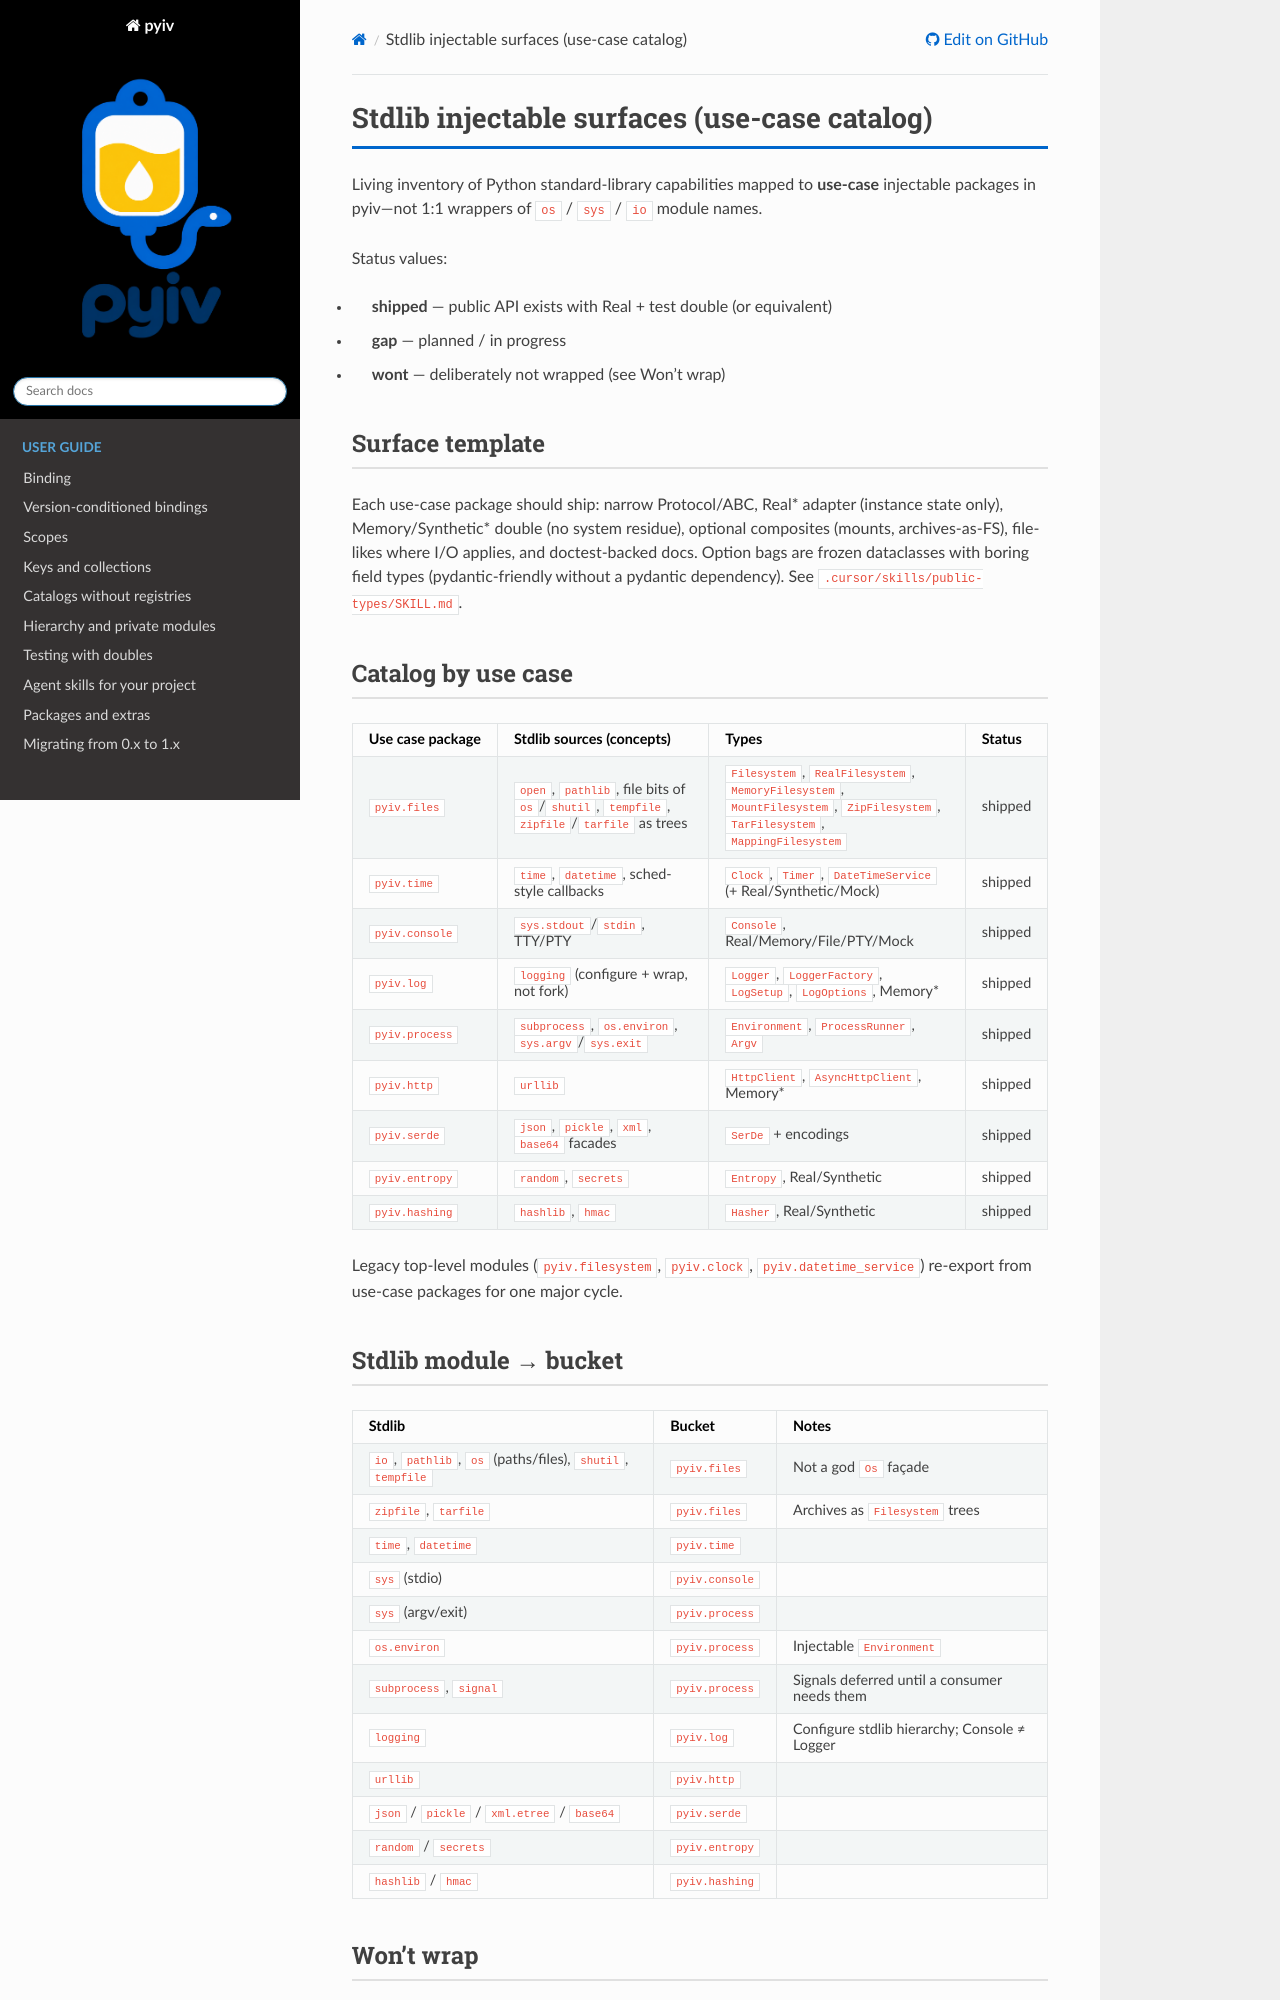

repository: rl337/pyiv · page: inspiration/stdlib-injectable-surfaces.html · generator: sphinx

# Stdlib injectable surfaces (use-case catalog)

Living inventory of Python standard-library capabilities mapped to **use-case**
injectable packages in pyiv—not 1:1 wrappers of `os` / `sys` / `io` module names.

Status values:

- **shipped** — public API exists with Real + test double (or equivalent)
- **gap** — planned / in progress
- **wont** — deliberately not wrapped (see Won’t wrap)

## Surface template

Each use-case package should ship: narrow Protocol/ABC, Real\* adapter (instance
state only), Memory/Synthetic\* double (no system residue), optional composites
(mounts, archives-as-FS), file-likes where I/O applies, and doctest-backed docs.
Option bags are frozen dataclasses with boring field types (pydantic-friendly
without a pydantic dependency). See `.cursor/skills/public-types/SKILL.md`.

## Catalog by use case

| Use case package | Stdlib sources (concepts) | Types | Status |
| --- | --- | --- | --- |
| `pyiv.files` | `open`, `pathlib`, file bits of `os`/`shutil`, `tempfile`, `zipfile`/`tarfile` as trees | `Filesystem`, `RealFilesystem`, `MemoryFilesystem`, `MountFilesystem`, `ZipFilesystem`, `TarFilesystem`, `MappingFilesystem` | shipped |
| `pyiv.time` | `time`, `datetime`, sched-style callbacks | `Clock`, `Timer`, `DateTimeService` (+ Real/Synthetic/Mock) | shipped |
| `pyiv.console` | `sys.stdout`/`stdin`, TTY/PTY | `Console`, Real/Memory/File/PTY/Mock | shipped |
| `pyiv.log` | `logging` (configure + wrap, not fork) | `Logger`, `LoggerFactory`, `LogSetup`, `LogOptions`, Memory\* | shipped |
| `pyiv.process` | `subprocess`, `os.environ`, `sys.argv`/`sys.exit` | `Environment`, `ProcessRunner`, `Argv` | shipped |
| `pyiv.http` | `urllib` | `HttpClient`, `AsyncHttpClient`, Memory\* | shipped |
| `pyiv.serde` | `json`, `pickle`, `xml`, `base64` facades | `SerDe` + encodings | shipped |
| `pyiv.entropy` | `random`, `secrets` | `Entropy`, Real/Synthetic | shipped |
| `pyiv.hashing` | `hashlib`, `hmac` | `Hasher`, Real/Synthetic | shipped |

Legacy top-level modules (`pyiv.filesystem`, `pyiv.clock`, `pyiv.datetime_service`)
re-export from use-case packages for one major cycle.
